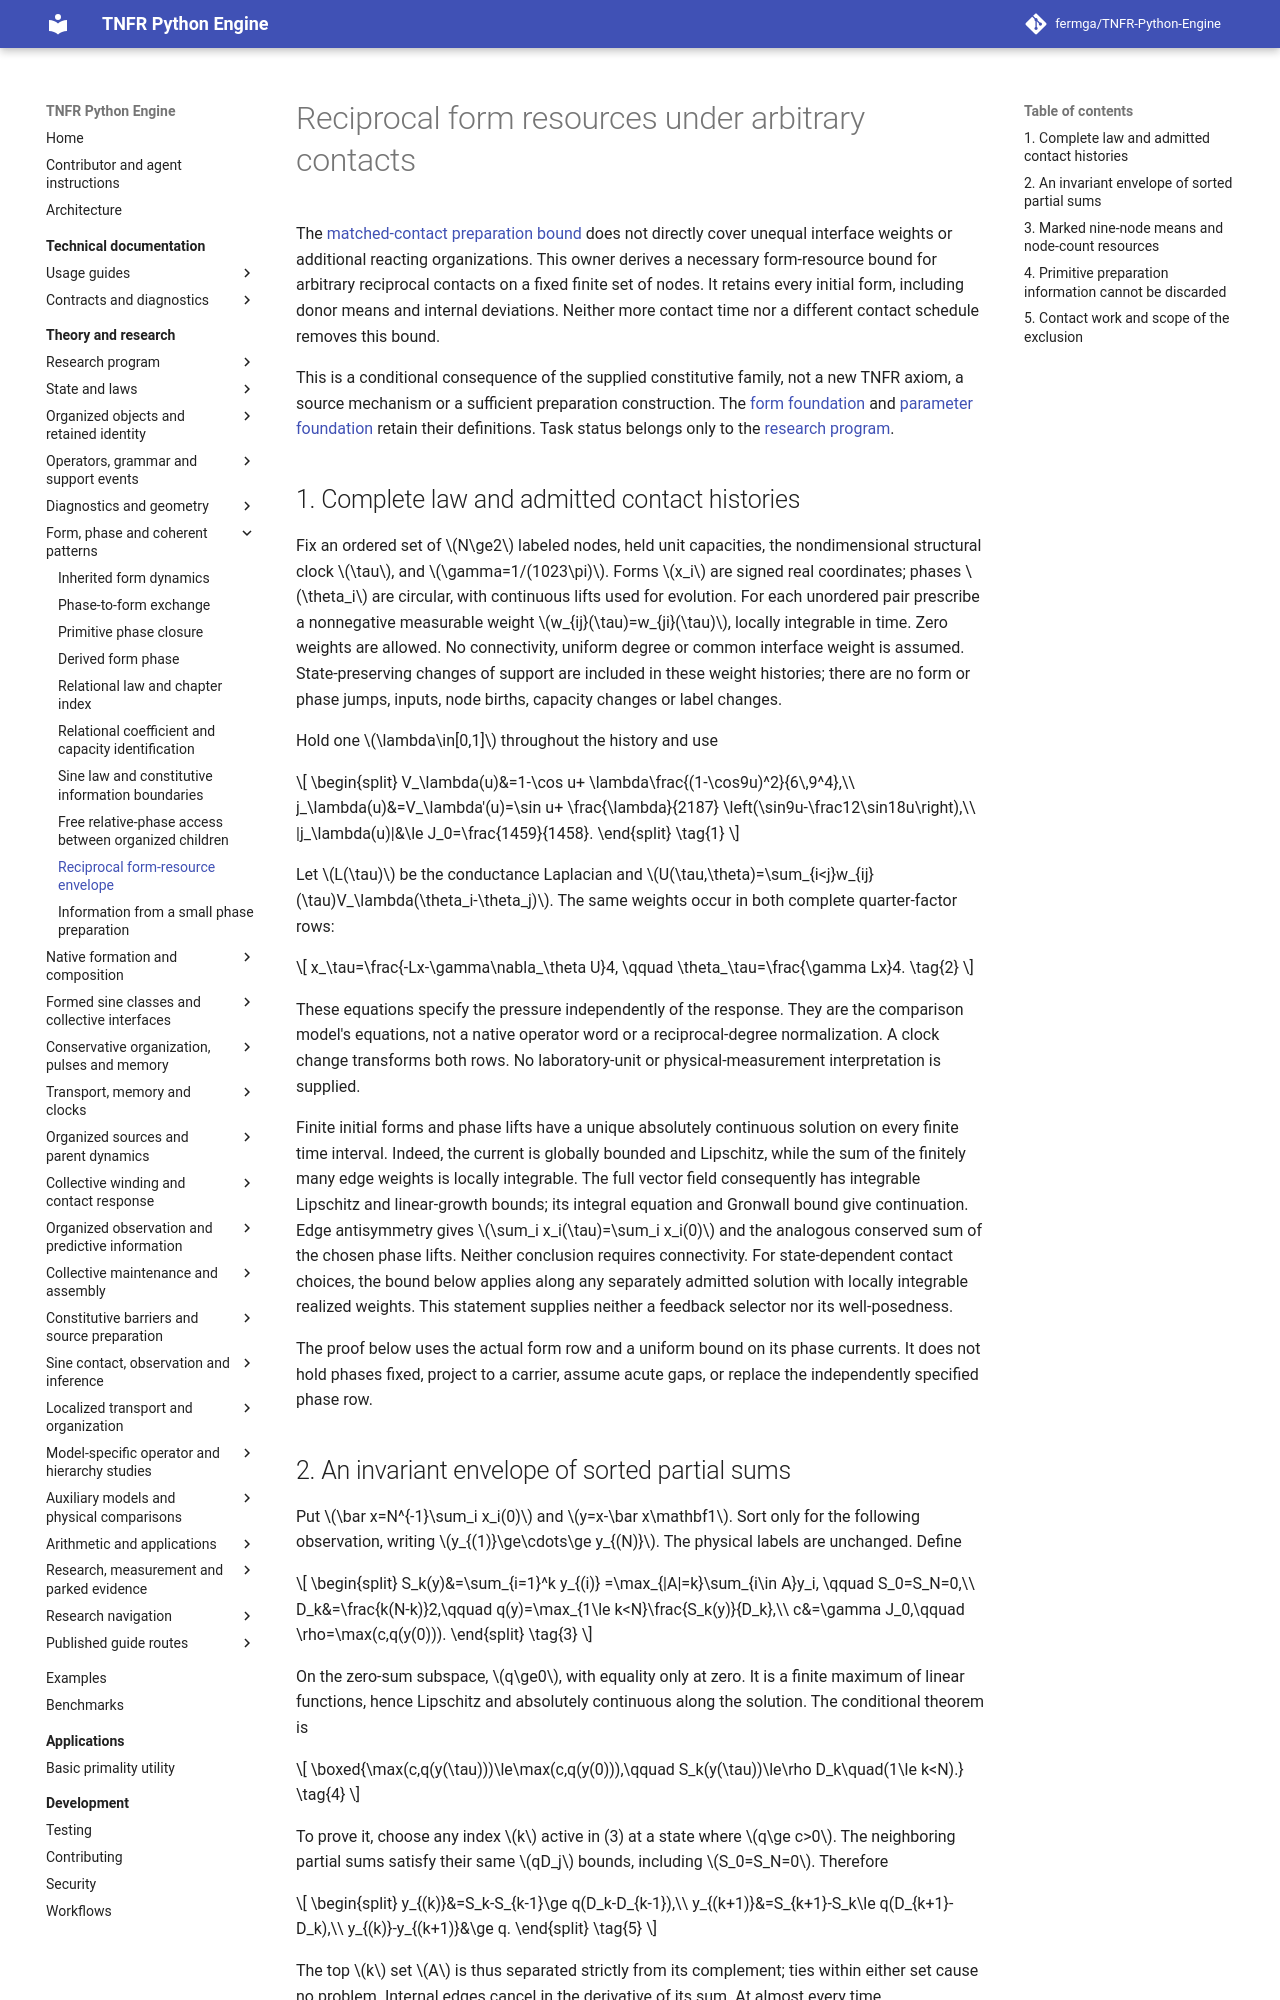

repository: fermga/TNFR-Python-Engine · page: theory/nodal/RECIPROCAL_FORM_RESOURCE_ENVELOPE/index.html · generator: mkdocs

# Reciprocal form resources under arbitrary contacts

The [matched-contact preparation bound](ORGANIZED_FREE_PHASE_PROBE.md#free-phase-probe-preparation-reachability)
does not directly cover unequal interface weights or additional reacting
organizations. This owner derives a necessary form-resource bound for
arbitrary reciprocal contacts on a fixed finite set of nodes. It retains
every initial form, including donor means and internal deviations. Neither
more contact time nor a different contact schedule removes this bound.

This is a conditional consequence of the supplied constitutive family,
not a new TNFR axiom, a source mechanism or a sufficient preparation
construction. The [form foundation](../FUNDAMENTAL_THEORY.md) and
[parameter foundation](../NODAL_PARAMETER_FOUNDATIONS.md) retain their
definitions. Task status belongs only to the
[research program](../RESEARCH_PROGRAM.md#research-current-question).

## 1. Complete law and admitted contact histories

Fix an ordered set of \(N\ge2\) labeled nodes, held unit capacities,
the nondimensional structural clock \(\tau\), and
\(\gamma=1/(1023\pi)\). Forms \(x_i\) are signed real coordinates;
phases \(\theta_i\) are circular, with continuous lifts used for evolution.
For each unordered pair prescribe a nonnegative measurable weight
\(w_{ij}(\tau)=w_{ji}(\tau)\), locally integrable in time. Zero weights
are allowed. No connectivity, uniform degree or common interface weight
is assumed. State-preserving changes of support are included in these
weight histories; there are no form or phase jumps, inputs, node births,
capacity changes or label changes.

Hold one \(\lambda\in[0,1]\) throughout the history and use

\[
\begin{split}
 V_\lambda(u)&=1-\cos u+
       \lambda\frac{(1-\cos9u)^2}{6\,9^4},\\
 j_\lambda(u)&=V_\lambda'(u)=\sin u+
       \frac{\lambda}{2187}
       \left(\sin9u-\frac12\sin18u\right),\\
 |j_\lambda(u)|&\le J_0=\frac{1459}{1458}.
\end{split}
\tag{1}
\]

Let \(L(\tau)\) be the conductance Laplacian and
\(U(\tau,\theta)=\sum_{i<j}w_{ij}(\tau)V_\lambda(\theta_i-\theta_j)\).
The same weights occur in both complete quarter-factor rows:

\[
 x_\tau=\frac{-Lx-\gamma\nabla_\theta U}4,
 \qquad \theta_\tau=\frac{\gamma Lx}4.
\tag{2}
\]

These equations specify the pressure independently of the response.
They are the comparison model's equations, not a native operator word
or a reciprocal-degree normalization. A clock change transforms both rows.
No laboratory-unit or physical-measurement interpretation is supplied.

Finite initial forms and phase lifts have a unique absolutely continuous
solution on every finite time interval. Indeed, the current is globally
bounded and Lipschitz, while the sum of the finitely many edge weights
is locally integrable. The full vector field consequently has integrable
Lipschitz and linear-growth bounds; its integral equation and Gronwall
bound give continuation. Edge antisymmetry gives
\(\sum_i x_i(\tau)=\sum_i x_i(0)\) and the analogous conserved sum
of the chosen phase lifts. Neither conclusion requires connectivity.
For state-dependent contact choices, the bound below applies along any
separately admitted solution with locally integrable realized weights.
This statement supplies neither a feedback selector nor its well-posedness.

The proof below uses the actual form row and a uniform bound on its
phase currents. It does not hold phases fixed, project to a carrier,
assume acute gaps, or replace the independently specified phase row.

<a id="reciprocal-form-resource-envelope"></a>
